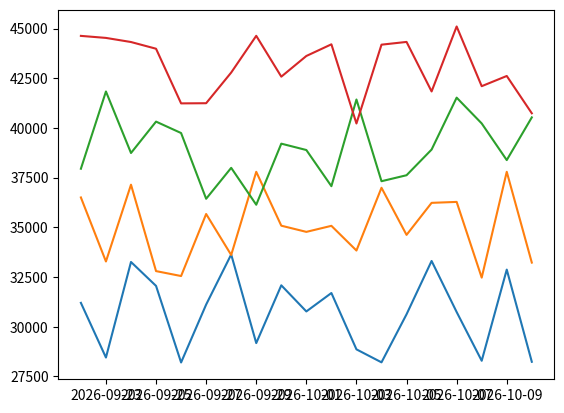

Write the Python code that produced this figure.
import matplotlib.pyplot as plt
import datetime
import time
import random
from datetime import date
import matplotlib.dates as mdates
from matplotlib.axis import Axis


def get_time(time):
    time_1 = datetime.datetime.fromtimestamp(time)
    time_2 = date(time_1.year, time_1.month, time_1.day)
    return time_2
    # time_3 = str(time_2)[5:]
    # time_4 = time_3[3:5] + '-' + time_3[:2]
    # return time_4


def get_graf(list_times):
    # еще надо shop из базы достать и подкрутить к названию
    # а то может совпадать, также можно цвет линий изменить
    # под магазин


    list_times = sorted(list_times, key=lambda x: x[0])
    # for i in list_times:
    #     print(i)
    thing = list_times[0][0]
    result = []
    count = 0
    for i in range(len(list_times)):
        if thing == list_times[i][0] and count == 0:
            result.append([list_times[i]])
        if thing == list_times[i][0] and count != 0:
            result[-1].append(list_times[i])
        count += 1
        if thing != list_times[i][0]:
            thing = list_times[i][0]
            count = 0

    for i in result:
        print(i)

    # for one_list in result:
    #     prices = []
    #     for price in one_list:
    #         if price[2] == None:
    #             prices.append(price[1])
    #         else:
    #             prices.append(price[2])
    #
    #     plt.plot([datetime.datetime.fromtimestamp(j[4]).strftime('%B') for j in one_list], prices)

    c = 0
    for i in range(1, 5):
        count = 0
        times = []
        for time1 in range(1, 20):
            time1 = time.time() + count

            time_2 = get_time(time1)
            print(time_2)
            times.append(time_2)
            count += 86400

        prices = []
        c += 4000
        for price in range(1, 20):
            price = random.randrange(24000, 30000) + c

            prices.append(price)

        plt.plot(times, prices)
    #
    years = mdates.YearLocator()
    months = mdates.MonthLocator()
    days = mdates.DayLocator()
    timeFmt = mdates.DateFormatter('%Y-%m')
    years_fmt = mdates.DateFormatter('% Y')


    fig, ax = plt.subplots()
    #plt.plot(events, readings)
    Axis.set_major_locator(ax.xaxis, years)
    #ax.xaxis.set_major_locator(years)
    #ax.xaxis.set_major_formatter(timeFmt)
    ax.xaxis.set_minor_locator(days)


    plt.show()
    plt.savefig('graf_price.png')


list_times = [('13.3" Ноутбук Apple MacBook Air серебристый', 87999, 80999,
               'https://www.dns-shop.ru/product/819584c1e861ed20/133-noutbuk-apple-macbook-air-serebristyj/',
               1676001494.1193886),
              ('13.3" Ноутбук Apple MacBook Air серебристый', 87999, 83999,
               'https://www.dns-shop.ru/product/819584c1e861ed20/133-noutbuk-apple-macbook-air-serebristyj/',
               1676001762.9192193),
              ('13.3" Ноутбук Apple MacBook Air серебристый', 87999, 72999,
               'https://www.dns-shop.ru/product/819584c1e861ed20/133-noutbuk-apple-macbook-air-serebristyj/',
               1676001909.6168816),
              ('15.6" Ноутбук MSI Modern 15 B11M-003XRU черный', 38999, None,
               'https://www.dns-shop.ru/product/4c9a77edeba9ed20/156-noutbuk-msi-modern-15-b11m-003xru-cernyj/',
               1676001571.4557638),
              ('15.6" Ноутбук MSI Modern 15 B11M-003XRU черный', 37999, None,
               'https://www.dns-shop.ru/product/4c9a77edeba9ed20/156-noutbuk-msi-modern-15-b11m-003xru-cernyj/',
               1676001763.229992),
              ('15.6" Ноутбук MSI Modern 15 B11M-003XRU черный', 36999, None,
               'https://www.dns-shop.ru/product/4c9a77edeba9ed20/156-noutbuk-msi-modern-15-b11m-003xru-cernyj/',
               1676001909.6388817),
              ('15.6" Ультрабук HUAWEI MateBook D 15 BoM-WFQ9 серебристый', 59999, None,
               'https://www.dns-shop.ru/product/cbfa8e2aebbeed20/156-ultrabuk-huawei-matebook-d-15-bom-wfq9-serebristyj/',
               1676000355.6513531),
              ('15.6" Ультрабук HUAWEI MateBook D 15 BoM-WFQ9 серебристый', 59999, None,
               'https://www.dns-shop.ru/product/cbfa8e2aebbeed20/156-ultrabuk-huawei-matebook-d-15-bom-wfq9-serebristyj/',
               1676001762.639293),
              ('15.6" Ультрабук HUAWEI MateBook D 15 BoM-WFQ9 серебристый', 59999, None,
               'https://www.dns-shop.ru/product/cbfa8e2aebbeed20/156-ultrabuk-huawei-matebook-d-15-bom-wfq9-serebristyj/',
               1676001827.138154),
              ('15.6" Ультрабук HUAWEI MateBook D 15 BoM-WFQ9 серебристый', 59999, None,
               'https://www.dns-shop.ru/product/cbfa8e2aebbeed20/156-ultrabuk-huawei-matebook-d-15-bom-wfq9-serebristyj/',
               1676001909.5949426),
              ('17.3" Ноутбук MSI GF76 Katana 11SC-483XRU черный', 65999, None,
               'https://www.dns-shop.ru/product/10668f1a19f2ed20/173-noutbuk-msi-gf76-katana-11sc-483xru-cernyj/',
               1676000382.8683684),
              ('17.3" Ноутбук MSI GF76 Katana 11SC-483XRU черный', 62999, None,
               'https://www.dns-shop.ru/product/10668f1a19f2ed20/173-noutbuk-msi-gf76-katana-11sc-483xru-cernyj/',
               1676001762.8367655),
              ('17.3" Ноутбук MSI GF76 Katana 11SC-483XRU черный', 66999, None,
               'https://www.dns-shop.ru/product/10668f1a19f2ed20/173-noutbuk-msi-gf76-katana-11sc-483xru-cernyj/',
               1676001909.606943),
              ('17.3" Ноутбук MSI Katana GF76 12UC-265XRU черный', 80999, 72899,
               'https://www.dns-shop.ru/product/450e57601c3fed20/173-noutbuk-msi-katana-gf76-12uc-265xru-cernyj/',
               1676001528.6343849),
              ('17.3" Ноутбук MSI Katana GF76 12UC-265XRU черный', 80999, 72899,
               'https://www.dns-shop.ru/product/450e57601c3fed20/173-noutbuk-msi-katana-gf76-12uc-265xru-cernyj/',
               1676001827.9676282),
              ('17.3" Ноутбук MSI Katana GF76 12UC-265XRU черный', 80999, 71899,
               'https://www.dns-shop.ru/product/450e57601c3fed20/173-noutbuk-msi-katana-gf76-12uc-265xru-cernyj/',
               1676001909.627918)
              ]

get_graf(list_times)
